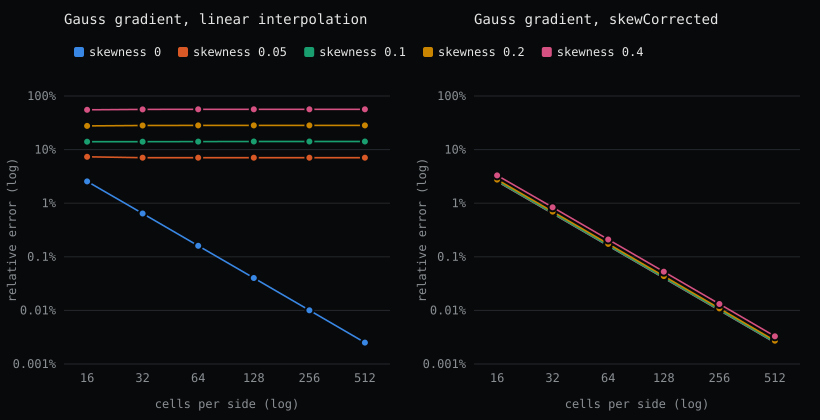

The data file committed next to this chart (first rows):
skew, N, grad_linear, grad_corrected, conv_linear, conv_corrected
0, 16, 2.550464e-02, 2.550464e-02, 2.550464e-02, 2.550464e-02
0, 32, 6.413149e-03, 6.413149e-03, 6.413149e-03, 6.413149e-03
0, 64, 1.605607e-03, 1.605607e-03, 1.605607e-03, 1.605607e-03
0, 128, 4.015469e-04, 4.015469e-04, 4.015469e-04, 4.015469e-04
0, 256, 1.003958e-04, 1.003958e-04, 1.003958e-04, 1.003958e-04
0, 512, 2.509951e-05, 2.509951e-05, 2.509951e-05, 2.509951e-05
0.05, 16, 7.347580e-02, 2.563913e-02, 5.049524e-02, 2.555852e-02
0.05, 32, 7.054929e-02, 6.448572e-03, 4.489497e-02, 6.427342e-03
0.05, 64, 7.061540e-02, 1.614579e-03, 4.467841e-02, 1.609202e-03
0.05, 128, 7.068343e-02, 4.037971e-04, 4.470521e-02, 4.024484e-04
0.05, 256, 7.070365e-02, 1.009588e-04, 4.471698e-02, 1.006214e-04
0.05, 512, 7.070891e-02, 2.524029e-05, 4.472024e-02, 2.515592e-05
0.1, 16, 1.401546e-01, 2.603842e-02, 9.081639e-02, 2.571948e-02
0.1, 32, 1.406607e-01, 6.553694e-03, 8.910021e-02, 6.469733e-03
0.1, 64, 1.412034e-01, 1.641200e-03, 8.931354e-02, 1.619938e-03
0.1, 128, 1.413651e-01, 4.104737e-04, 8.940771e-02, 4.051412e-04
0.1, 256, 1.414072e-01, 1.026293e-04, 8.943380e-02, 1.012951e-04
0.1, 512, 1.414178e-01, 2.565800e-05, 8.944048e-02, 2.532439e-05
0.2, 16, 2.768064e-01, 2.757784e-02, 1.761789e-01, 2.635350e-02
0.2, 32, 2.811020e-01, 6.958317e-03, 1.778539e-01, 6.636592e-03
0.2, 64, 2.823931e-01, 1.743623e-03, 1.786054e-01, 1.662189e-03
0.2, 128, 2.827294e-01, 4.361595e-04, 1.788141e-01, 4.157378e-04
0.2, 256, 2.828143e-01, 1.090557e-04, 1.788675e-01, 1.039464e-04
0.2, 512, 2.828356e-01, 2.726492e-05, 1.788810e-01, 2.598734e-05
0.3, 16, 4.142293e-01, 2.996833e-02, 2.627254e-01, 2.737759e-02
0.3, 32, 4.215920e-01, 7.584874e-03, 2.666845e-01, 6.905737e-03
0.3, 64, 4.235859e-01, 1.902113e-03, 2.679021e-01, 1.730317e-03
0.3, 128, 4.240939e-01, 4.758982e-04, 2.682207e-01, 4.328228e-04
0.3, 256, 4.242215e-01, 1.189977e-04, 2.683012e-01, 1.082209e-04
0.3, 512, 4.242534e-01, 2.975087e-05, 2.683214e-01, 2.705618e-05
0.4, 16, 5.518475e-01, 3.302558e-02, 3.495777e-01, 2.875009e-02
0.4, 32, 5.620942e-01, 8.383751e-03, 3.555343e-01, 7.265810e-03
0.4, 64, 5.647794e-01, 2.104037e-03, 3.572000e-01, 1.821420e-03
0.4, 128, 5.654584e-01, 5.265176e-04, 3.576274e-01, 4.556668e-04
0.4, 256, 5.656286e-01, 1.316612e-04, 3.577350e-01, 1.139362e-04
0.4, 512, 5.656712e-01, 3.291729e-05, 3.577619e-01, 2.848527e-05
